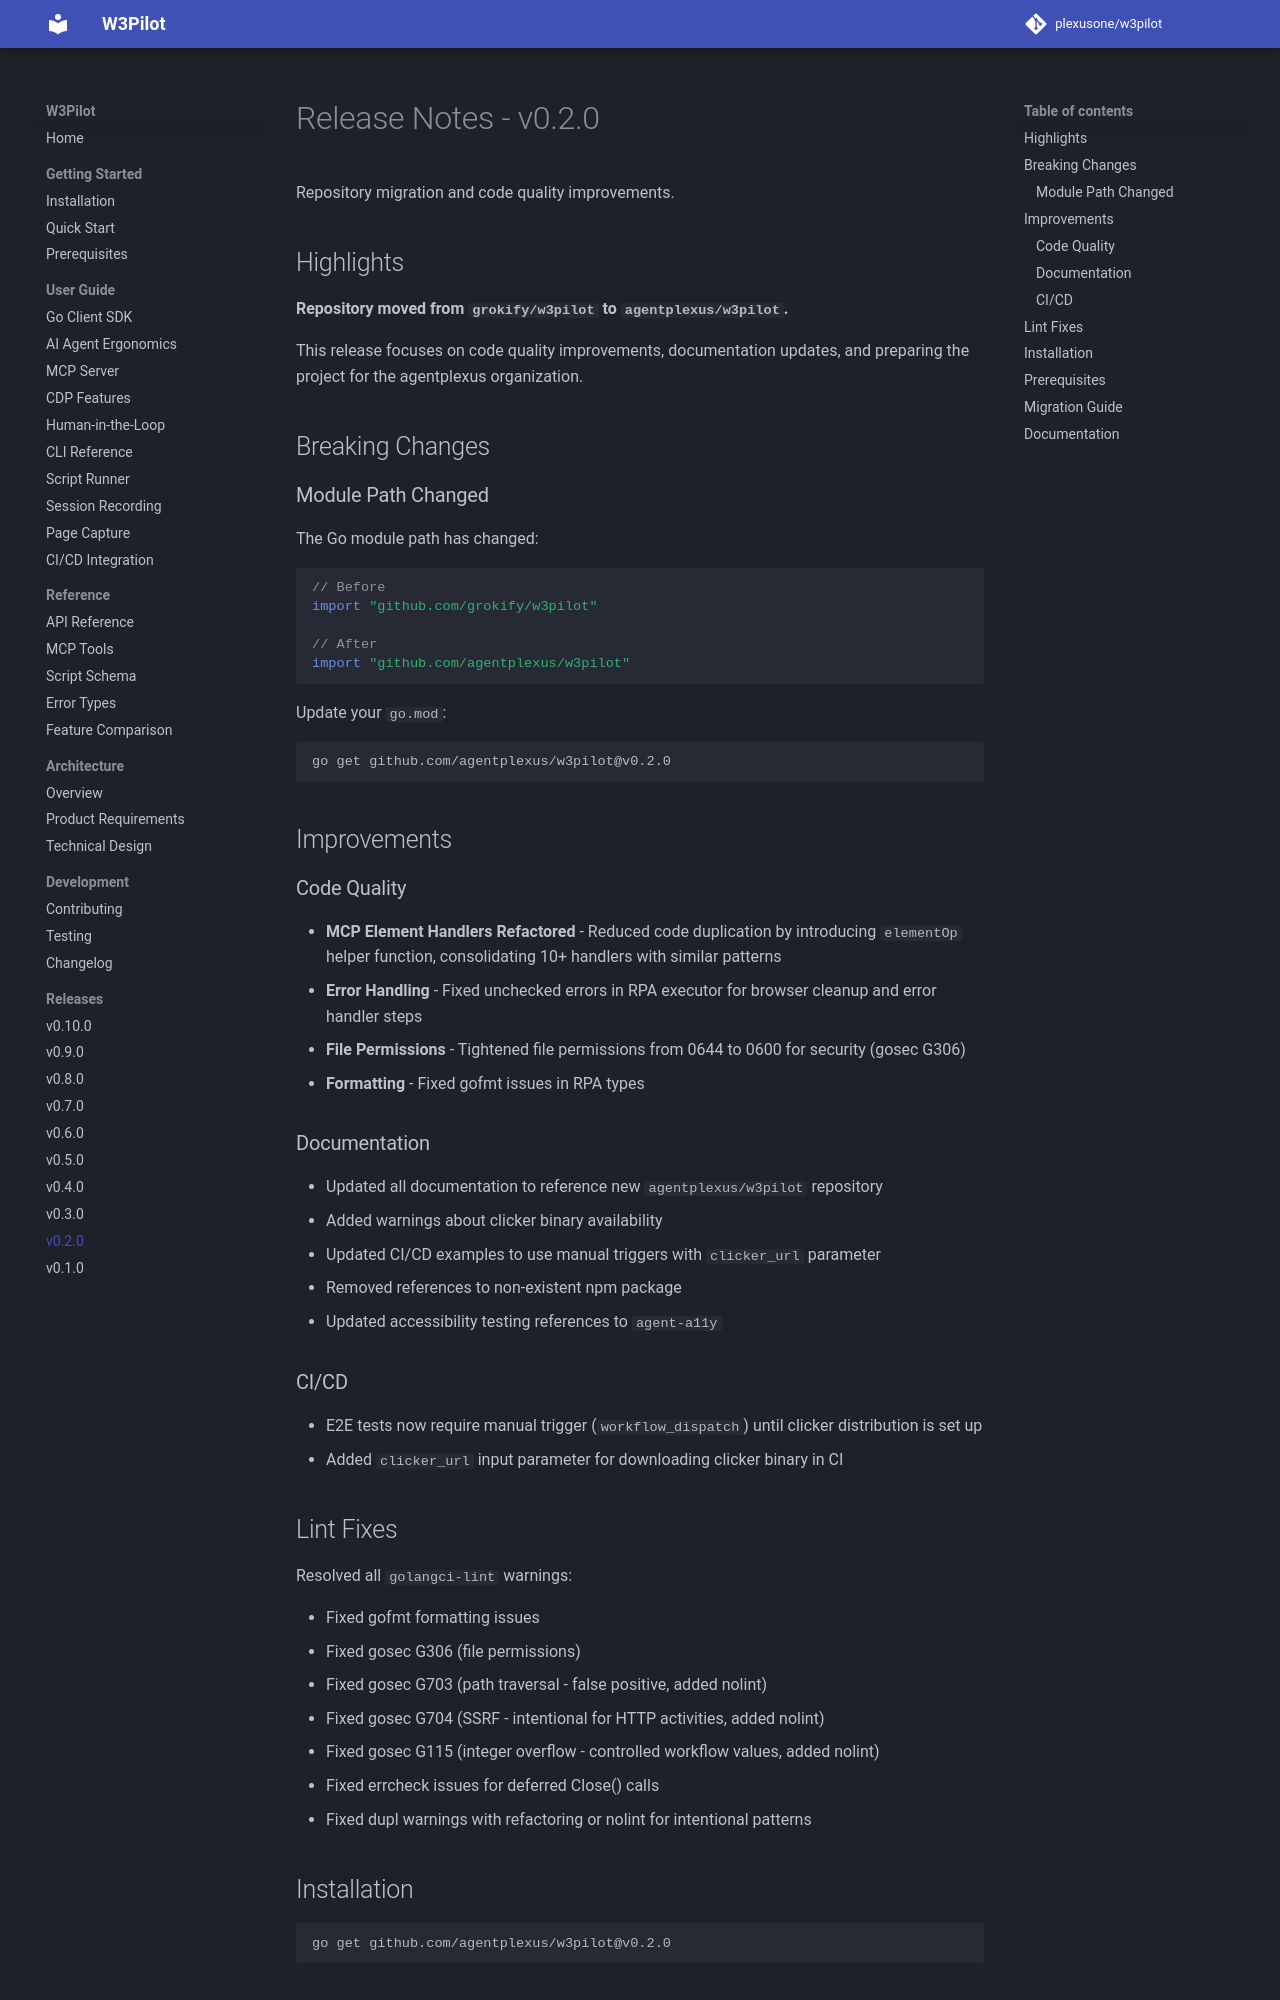

repository: plexusone/w3pilot · page: releases/v0.2.0/index.html · generator: mkdocs

# Release Notes - v0.2.0

Repository migration and code quality improvements.

## Highlights

**Repository moved from `grokify/w3pilot` to `agentplexus/w3pilot`.**

This release focuses on code quality improvements, documentation updates, and preparing the project for the agentplexus organization.

## Breaking Changes

### Module Path Changed

The Go module path has changed:

```go
// Before
import "github.com/grokify/w3pilot"

// After
import "github.com/agentplexus/w3pilot"
```

Update your `go.mod`:

```bash
go get github.com/agentplexus/w3pilot@v0.2.0
```

## Improvements

### Code Quality

- **MCP Element Handlers Refactored** - Reduced code duplication by introducing `elementOp` helper function, consolidating 10+ handlers with similar patterns
- **Error Handling** - Fixed unchecked errors in RPA executor for browser cleanup and error handler steps
- **File Permissions** - Tightened file permissions from 0644 to 0600 for security (gosec G306)
- **Formatting** - Fixed gofmt issues in RPA types

### Documentation

- Updated all documentation to reference new `agentplexus/w3pilot` repository
- Added warnings about clicker binary availability
- Updated CI/CD examples to use manual triggers with `clicker_url` parameter
- Removed references to non-existent npm package
- Updated accessibility testing references to `agent-a11y`

### CI/CD

- E2E tests now require manual trigger (`workflow_dispatch`) until clicker distribution is set up
- Added `clicker_url` input parameter for downloading clicker binary in CI

## Lint Fixes

Resolved all `golangci-lint` warnings:

- Fixed gofmt formatting issues
- Fixed gosec G306 (file permissions)
- Fixed gosec G703 (path traversal - false positive, added nolint)
- Fixed gosec G704 (SSRF - intentional for HTTP activities, added nolint)
- Fixed gosec G115 (integer overflow - controlled workflow values, added nolint)
- Fixed errcheck issues for deferred Close() calls
- Fixed dupl warnings with refactoring or nolint for intentional patterns

## Installation

```bash
go get github.com/agentplexus/w3pilot@v0.2.0
```
